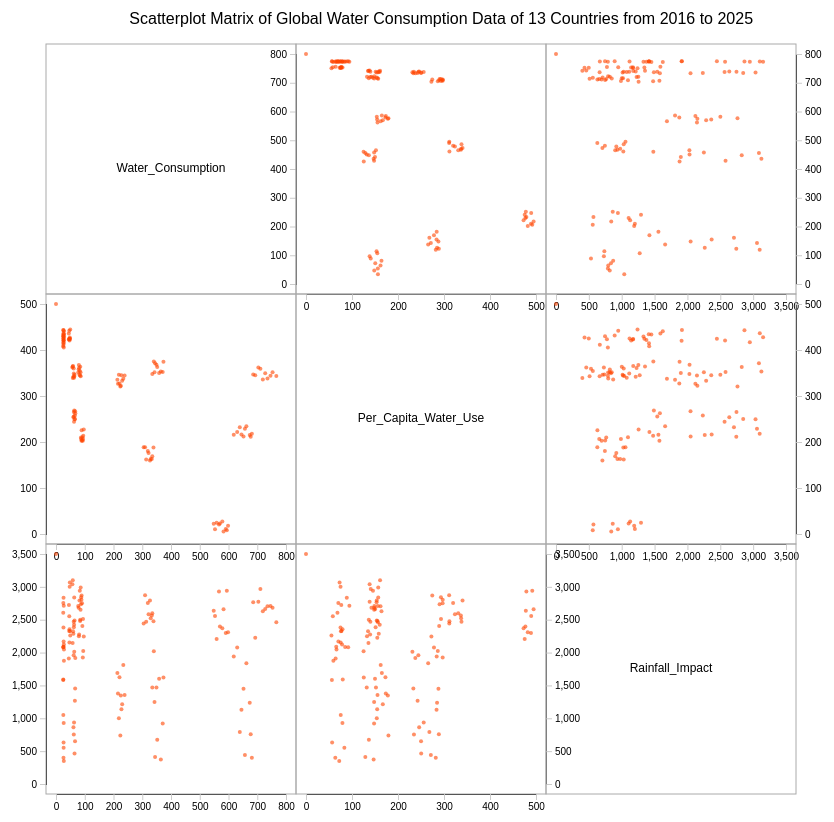
D3 v7 page, settled after 480 driven frames (8 s of simulated time); the page loaded 1 data file(s).



// Code adapted from post on edStem on 2/24/2026 (https://edstem.org/us/courses/91852/discussion/7725451)  
const cellSize = 250;
const padding  = 100;
const width = 500;

d3.csv("water_consumption.csv", function(data) {
  return {
    Water_Consumption : +data["Total Water Consumption (Billion m3)"],
    Per_Capita_Water_Use : +data["Per Capita Water Use (L/Day)"],
    Rainfall_Impact : +data["Rainfall Impact (mm)"]
  };
}).then(data => {
  const cols = Object.keys(data[0]);
  const n    = cols.length;
  const size = n * cellSize;

  const title = d3.select("title")
    .attr("width",  100)
    .attr("height", 100)
    .append("g")
    .attr("transform", `translate(${25},${25})`);


  const svg = d3.select("#splom")
    .attr("width",  size + padding)
    .attr("height", size + padding)
    .append("g")
    .attr("transform", `translate(${padding / 2},${padding / 2})`);

  // One linear scale per column
  const scales = {};
  const scalesY = {};
  cols.forEach(col => {
    scales[col] = d3.scaleLinear()
      .domain(d3.extent(data, d => d[col])).nice()
      .range([10, cellSize - 10]);
    scalesY[col] = d3.scaleLinear()
      .domain(d3.extent(data, d => d[col])).nice()
      .range([cellSize - 10, 10]);
  });

  svg.append("text")
    .attr("x", width / 6)
    .attr("y", 0)
    .style("font-family", "Helvetica")
    .text("Scatterplot Matrix of Global Water Consumption Data of 13 Countries from 2016 to 2025");

  // X axes

  cols.forEach((yCol, row) => {
    cols.forEach((xCol, col) => {
      const g = svg.append("g")
        .attr("transform", `translate(${col * cellSize},${(row + 1) * cellSize + 20})`)
        .attr("class", "axis axis-x");
        if (row !== col) {
          g.call(d3.axisBottom(scales[xCol]).ticks(6));
        }
    });
  });

  // Y axes

  cols.forEach((yCol, row) => {
    cols.forEach((xCol, col) => {
      const g = svg.append("g")
        .attr("transform", `translate(${col * cellSize},${(row) * cellSize + 20})`)
        .attr("class", "axis axis-x");
        if (row === col) {
        } else if (col == 2 || (col == 1 && row == 2)) {
          g.attr("transform", `translate(${(col + 1) * cellSize},${(row) * cellSize + 20})`)
          g.call(d3.axisRight(scalesY[yCol]).ticks(6));
        } else {
          g.call(d3.axisLeft(scalesY[yCol]).ticks(6));
        }
    });
  });

  // Draw one cell per (row, col) pair
  cols.forEach((yCol, row) => {
    cols.forEach((xCol, col) => {
      const g = svg.append("g")
        .attr("transform", `translate(${col * cellSize},${row * cellSize + 20})`);

      // Cell border
      g.append("rect")
        .attr("width",  cellSize)
        .attr("height", cellSize)
        .attr("fill", "none")
        .attr("stroke", "#aaa");

      if (row === col) {
        // Diagonal: just show the variable name
        g.append("text")
          .attr("x", cellSize / 2)
          .attr("y", cellSize / 2)
          .attr("text-anchor", "middle")
          .attr("dominant-baseline", "middle")
          .attr("font-size", "12px")
          .style("font-family", "Helvetica")
          .text(xCol);
      } else {

        // Off-diagonal: scatter plot

        g.selectAll("circle")
          .data(data)
          .join("circle")
          .attr("cx", d => scales[xCol](d[xCol]))
          .attr("cy", d => scales[yCol](d[yCol]))
          .attr("r", 2)
          .attr("fill", "orangered")
          .attr("opacity", 0.6);
      }
    });
  });
});


### data: water_consumption.csv
Country, Year, Total Water Consumption (Billion m3), Per Capita Water Use (L/Day), Agricultural Water Use (%), Industrial Water Use (%), Household Water Use (%), Rainfall Impact (mm), Groundwater Depletion Rate (%), Water Scarcity Level, Continent
China, 2016, 685.9, 153.4, 62.2, 23.9, 13.9, 735.7, 6.21, High, Asia
China, 2017, 693, 155.0, 62.1, 24.0, 14.0, 1274, 6.34, High, Asia
China, 2018, 703.8, 138.3, 62.0, 24.0, 14.0, 728.5, 6.5, High, Asia
China, 2019, 711, 140.7, 61.9, 24.1, 14.1, 532.3, 6.59, High, Asia
China, 2020, 719.4, 164.1, 61.8, 24.1, 14.1, 870.0, 6.66, High, Asia
China, 2021, 727.7, 150.6, 61.7, 24.2, 14.2, 836.3, 6.76, High, Asia
China, 2022, 735.6, 162.0, 61.6, 24.2, 14.2, 794.9, 6.9, High, Asia
China, 2023, 746, 156.1, 61.5, 24.3, 14.3, 789.8, 6.97, High, Asia
China, 2024, 753.2, 148.4, 61.4, 24.3, 14.3, 818.1, 7.14, High, Asia
China, 2025, 766.4, 156.4, 61.3, 24.4, 14.4, 1039, 7.23, High, Asia
India, 2016, 618.2, 284.1, 76.3, 11.1, 12.6, 1559, 3.27, Moderate, Asia
India, 2017, 630.2, 278.2, 76.2, 11.2, 12.7, 1422, 3.36, Moderate, Asia
India, 2018, 639.2, 268.2, 76.1, 11.2, 12.7, 2708, 3.44, Moderate, Asia
India, 2019, 645, 283.8, 76.0, 11.3, 12.8, 2368, 3.55, Moderate, Asia
India, 2020, 652.2, 287.9, 75.9, 11.3, 12.8, 2049, 3.67, Moderate, Asia
India, 2021, 657.1, 271.4, 75.8, 11.4, 12.9, 3058, 3.74, Moderate, Asia
India, 2022, 662.2, 265.6, 75.7, 11.4, 12.9, 1661, 3.8, Moderate, Asia
India, 2023, 673.9, 284.9, 75.6, 11.5, 13.0, 2264, 3.94, Moderate, Asia
India, 2024, 677.3, 288.8, 75.5, 11.5, 13.0, 2744, 4.13, Moderate, Asia
India, 2025, 681.2, 282.1, 75.4, 11.6, 13.1, 3099, 4.24, Moderate, Asia
USA, 2016, 548.5, 477.9, 38.6, 43.1, 18.3, 863.2, 2.72, High, North America
USA, 2017, 553.1, 489.6, 38.5, 43.2, 18.4, 941.9, 2.81, High, North America
USA, 2018, 558.8, 475.4, 38.4, 43.2, 18.4, 1294, 2.96, Moderate, North America
USA, 2019, 566.9, 479.1, 38.3, 43.3, 18.5, 569.7, 3.08, High, North America
USA, 2020, 570.1, 477.0, 38.2, 43.3, 18.5, 1105, 3.21, Moderate, North America
USA, 2021, 578.5, 473.0, 38.1, 43.4, 18.6, 1128, 3.28, Moderate, North America
USA, 2022, 582.8, 494.8, 38.0, 43.4, 18.6, 840.7, 3.37, High, North America
USA, 2023, 590.5, 489.1, 37.9, 43.5, 18.7, 1200, 3.51, Moderate, North America
USA, 2024, 594.2, 491.9, 37.8, 43.5, 18.7, 559.1, 3.61, High, North America
USA, 2025, 598.4, 482.1, 37.7, 43.6, 18.8, 1189, 3.8, Moderate, North America
Indonesia, 2016, 213.5, 164.9, 66.9, 17.3, 15.8, 1811, 3.35, Low, Asia
Indonesia, 2017, 215.6, 173.5, 66.8, 17.3, 15.8, 2121, 3.48, Low, Asia
Indonesia, 2018, 218.7, 153.9, 66.7, 17.4, 15.9, 2501, 3.53, Low, Asia
Indonesia, 2019, 220.8, 172.7, 66.6, 17.4, 15.9, 1876, 3.68, Low, Asia
Indonesia, 2020, 223.8, 179.2, 66.5, 17.5, 16.0, 2762, 3.82, Low, Asia
Indonesia, 2021, 225.5, 177.9, 66.4, 17.5, 16.0, 2151, 3.97, Low, Asia
Indonesia, 2022, 227.6, 154.7, 66.3, 17.6, 16.1, 2362, 4.12, Moderate, Asia
Indonesia, 2023, 230.2, 167.0, 66.2, 17.6, 16.1, 2285, 4.24, Moderate, Asia
Indonesia, 2024, 234.1, 162.4, 66.1, 17.7, 16.2, 1688, 4.38, Moderate, Asia
Indonesia, 2025, 238.6, 155.5, 66.0, 17.7, 16.2, 2145, 4.57, Moderate, Asia
Pakistan, 2016, 86.82, 290.4, 77.9, 13.6, 8.5, 764.5, 3.82, Low, Asia
Pakistan, 2017, 87.39, 293.3, 77.8, 13.6, 8.5, 658.3, 4.02, Moderate, Asia
Pakistan, 2018, 88.6, 297.2, 77.7, 13.7, 8.6, 694.3, 4.08, Moderate, Asia
Pakistan, 2019, 89.04, 274.5, 77.6, 13.7, 8.6, 630.1, 4.25, Moderate, Asia
Pakistan, 2020, 90.49, 297.0, 77.5, 13.8, 8.7, 747.9, 4.41, Moderate, Asia
Pakistan, 2021, 91.66, 289.5, 77.4, 13.8, 8.7, 1095, 4.59, Moderate, Asia
Pakistan, 2022, 93.28, 297.1, 77.3, 13.9, 8.8, 1574, 4.72, Moderate, Asia
Pakistan, 2023, 94.0, 293.5, 77.2, 13.9, 8.8, 987.8, 4.89, Moderate, Asia
Pakistan, 2024, 94.73, 286.5, 77.1, 14.0, 8.9, 1478, 4.98, Moderate, Asia
Pakistan, 2025, 96.62, 272.6, 77.0, 14.0, 8.9, 1257, 5.12, Moderate, Asia
Brazil, 2016, 335, 152.1, 58.3, 20.8, 20.9, 2030, 2.35, Low, South America
Brazil, 2017, 340.3, 125.2, 58.2, 20.8, 21.0, 1481, 2.51, Moderate, South America
Brazil, 2018, 342.7, 148.1, 58.1, 20.9, 21.0, 2250, 2.62, Low, South America
Brazil, 2019, 344.6, 129.0, 58.0, 20.9, 21.1, 3088, 2.74, Low, South America
Brazil, 2020, 349.4, 132.0, 57.9, 21.0, 21.1, 2032, 2.88, Low, South America
Brazil, 2021, 352.1, 136.7, 57.8, 21.0, 21.2, 2826, 2.99, Low, South America
Brazil, 2022, 358.7, 150.0, 57.7, 21.1, 21.2, 1900, 3.18, Low, South America
Brazil, 2023, 364.6, 147.0, 57.6, 21.1, 21.3, 3126, 3.3, Low, South America
Brazil, 2024, 371.1, 148.0, 57.5, 21.2, 21.3, 2580, 3.35, Low, South America
Brazil, 2025, 373.8, 125.6, 57.4, 21.2, 21.4, 1880, 3.45, Low, South America
... 70 more rows